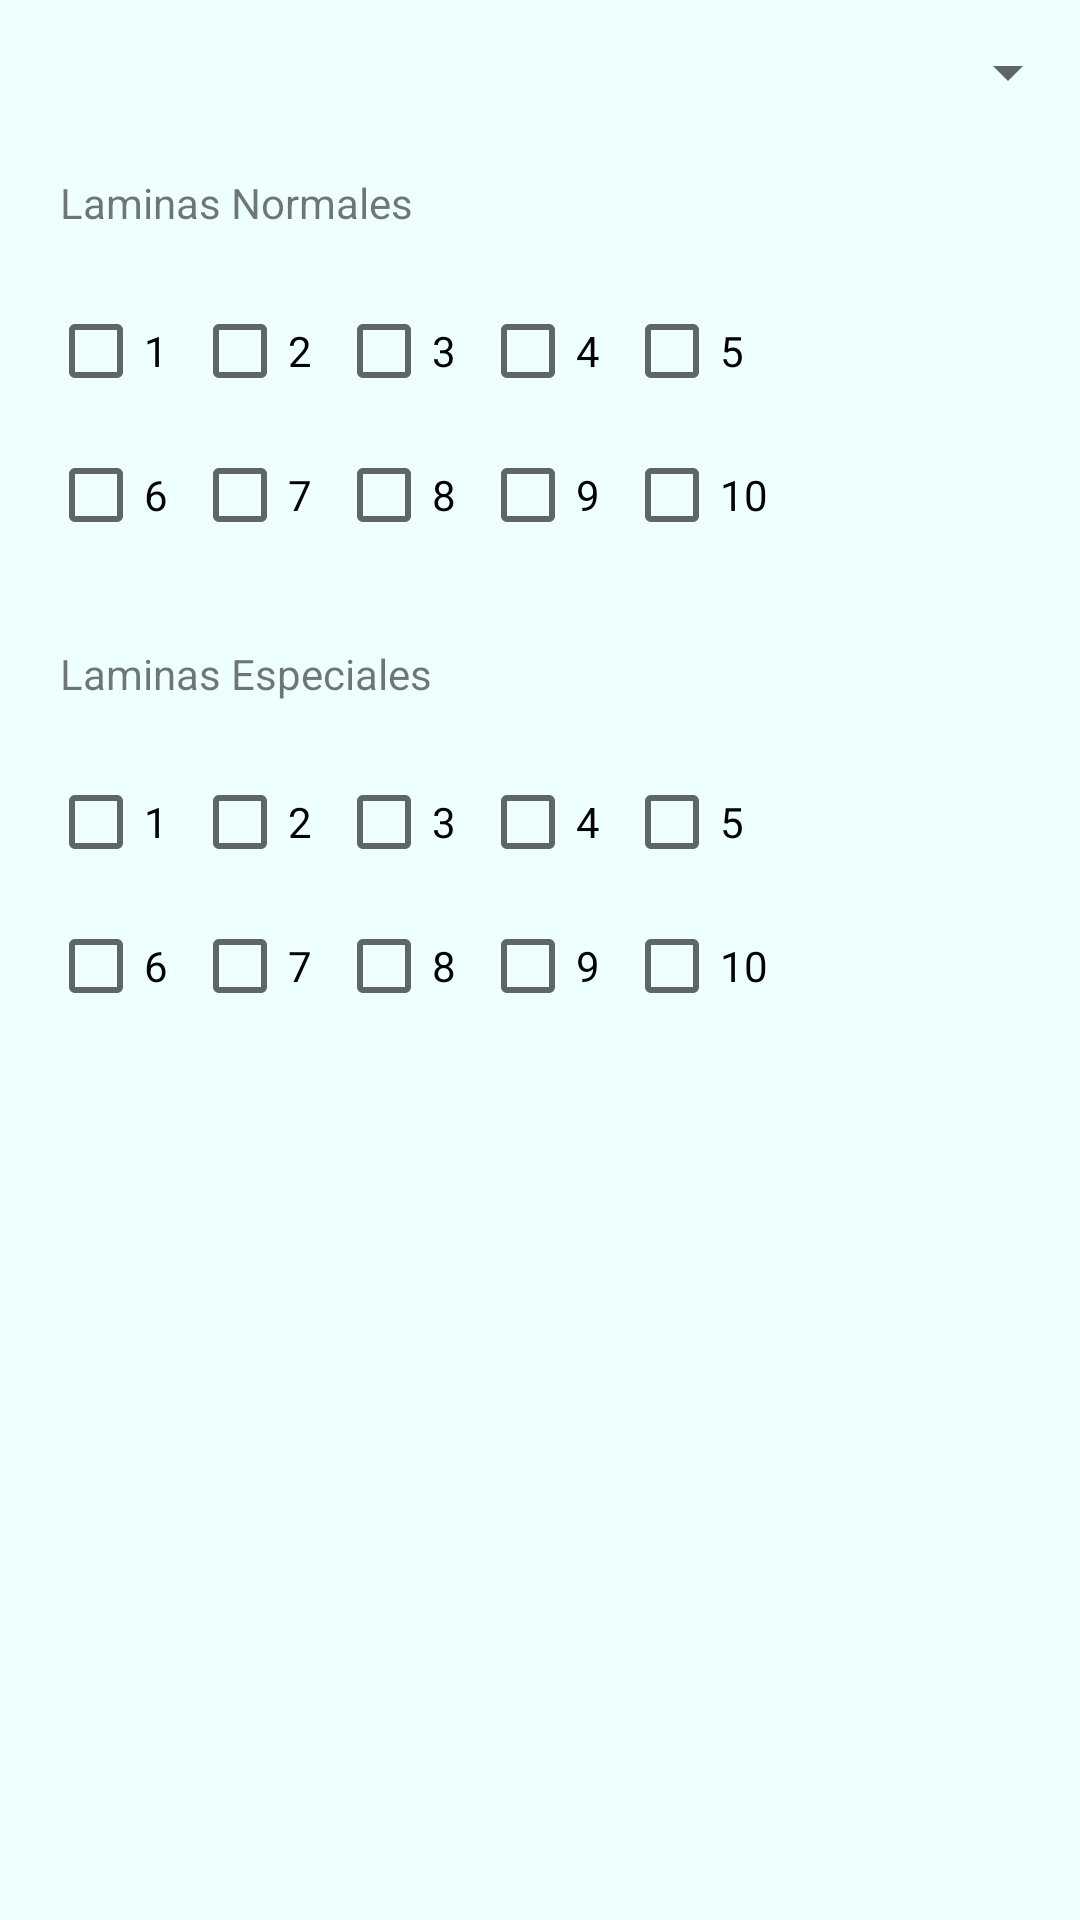

Write the Android layout XML for this screen, with the resource values it uses.
<!-- AndroidManifest.xml: application theme Theme.RegistraLaminasAPP -->
<!-- res/layout/chk_layout.xml -->
<?xml version="1.0" encoding="utf-8"?>
<RelativeLayout
    xmlns:tools="http://schemas.android.com/tools"
    xmlns:app="http://schemas.android.com/apk/res-auto"
    xmlns:android="http://schemas.android.com/apk/res/android"
    android:layout_height="match_parent"
    android:layout_width="wrap_content"
    android:id="@+id/chkpage"
    tools:context=".ChkActivity"
    android:background="@color/bgSecondary">

    <Spinner
        android:id="@+id/spinner"
        android:layout_width="match_parent"
        android:layout_height="wrap_content"
        android:minHeight="48dp">
    </Spinner>

    <TextView
        android:layout_below="@+id/spinner"
        android:id="@+id/txtNormales"
        android:text="Laminas Normales"
        android:layout_width="wrap_content"
        android:layout_height="wrap_content"
        android:paddingTop="10dp"
        android:paddingLeft="20dp"/>

    <GridLayout xmlns:android="http://schemas.android.com/apk/res/android"
        android:id="@+id/chkNormales"
        android:layout_width="wrap_content"
        android:layout_height="wrap_content"
        android:orientation="horizontal"
        android:padding="16dp"
        android:columnCount="6"
        android:rowCount="6"
        android:paddingTop="20dp"
        android:layout_below="@+id/txtNormales">

        <CheckBox
            android:id="@+id/chk1"
            android:text="1"
            android:layout_width="wrap_content"
            android:layout_height="wrap_content"
            android:layout_column="0"
            android:layout_row="1"
            android:textAlignment="gravity"        />

        <CheckBox
            android:text="2"
            android:layout_width="wrap_content"
            android:layout_height="wrap_content"
            android:layout_column="2"
            android:layout_row="1"        />

        <CheckBox
            android:text="3"
            android:layout_width="wrap_content"
            android:layout_height="wrap_content"
            android:layout_column="3"
            android:layout_row="1"        />

        <CheckBox
            android:text="4"
            android:layout_width="wrap_content"
            android:layout_height="wrap_content"
            android:layout_column="4"
            android:layout_row="1"        />

        <CheckBox
            android:text="5"
            android:layout_width="wrap_content"
            android:layout_height="wrap_content"
            android:layout_column="5"
            android:layout_row="1"        />

        <CheckBox
            android:text="6"
            android:layout_width="wrap_content"
            android:layout_height="wrap_content"
            android:layout_column="0"
            android:layout_row="2"        />

        <CheckBox
            android:text="7"
            android:layout_width="wrap_content"
            android:layout_height="wrap_content"
            android:layout_column="2"
            android:layout_row="2"        />

        <CheckBox
            android:text="8"
            android:layout_width="wrap_content"
            android:layout_height="wrap_content"
            android:layout_column="3"
            android:layout_row="2"        />

        <CheckBox
            android:text="9"
            android:layout_width="wrap_content"
            android:layout_height="wrap_content"
            android:layout_column="4"
            android:layout_row="2"        />

        <CheckBox
            android:text="10"
            android:layout_width="wrap_content"
            android:layout_height="wrap_content"
            android:layout_column="5"
            android:layout_row="2" />
    </GridLayout>

    <TextView
        android:id="@+id/txtEspeciales"
        android:text="Laminas Especiales"
        android:layout_width="wrap_content"
        android:layout_height="wrap_content"
        android:paddingTop="10dp"
        android:paddingLeft="20dp"
        android:layout_below="@id/chkNormales"/>

    <GridLayout xmlns:android="http://schemas.android.com/apk/res/android"
        android:id="@+id/chkEspeciales"
        android:layout_width="wrap_content"
        android:layout_height="wrap_content"
        android:orientation="horizontal"
        android:padding="16dp"
        android:columnCount="6"
        android:rowCount="6"
        android:paddingTop="20dp"
        android:layout_below="@+id/txtEspeciales">

        <CheckBox
            android:text="1"
            android:layout_width="wrap_content"
            android:layout_height="wrap_content"
            android:layout_column="0"
            android:layout_row="1"
            android:textAlignment="gravity"        />

        <CheckBox
            android:text="2"
            android:layout_width="wrap_content"
            android:layout_height="wrap_content"
            android:layout_column="2"
            android:layout_row="1"        />

        <CheckBox
            android:text="3"
            android:layout_width="wrap_content"
            android:layout_height="wrap_content"
            android:layout_column="3"
            android:layout_row="1"        />

        <CheckBox
            android:text="4"
            android:layout_width="wrap_content"
            android:layout_height="wrap_content"
            android:layout_column="4"
            android:layout_row="1"        />

        <CheckBox
            android:text="5"
            android:layout_width="wrap_content"
            android:layout_height="wrap_content"
            android:layout_column="5"
            android:layout_row="1"        />

        <CheckBox
            android:text="6"
            android:layout_width="wrap_content"
            android:layout_height="wrap_content"
            android:layout_column="0"
            android:layout_row="2"        />

        <CheckBox
            android:text="7"
            android:layout_width="wrap_content"
            android:layout_height="wrap_content"
            android:layout_column="2"
            android:layout_row="2"        />

        <CheckBox
            android:text="8"
            android:layout_width="wrap_content"
            android:layout_height="wrap_content"
            android:layout_column="3"
            android:layout_row="2"        />

        <CheckBox
            android:text="9"
            android:layout_width="wrap_content"
            android:layout_height="wrap_content"
            android:layout_column="4"
            android:layout_row="2"        />

        <CheckBox
            android:text="10"
            android:layout_width="wrap_content"
            android:layout_height="wrap_content"
            android:layout_column="5"
            android:layout_row="2" />
    </GridLayout>

</RelativeLayout>
<!-- resources referenced by this layout -->
<resources>
  <color name="bgSecondary">#eeffff</color>
  <style name="Theme.RegistraLaminasAPP" parent="Theme.MaterialComponents.DayNight.DarkActionBar">
          
          <item name="colorPrimary">@color/purple_500</item>
          <item name="colorPrimaryVariant">@color/purple_700</item>
          <item name="colorOnPrimary">@color/white</item>
          
          <item name="colorSecondary">@color/teal_200</item>
          <item name="colorSecondaryVariant">@color/teal_700</item>
          <item name="colorOnSecondary">@color/black</item>
          
          <item name="android:statusBarColor">?attr/colorPrimaryVariant</item>
          
      </style>
  <color name="purple_500">#FF6200EE</color>
  <color name="purple_700">#FF3700B3</color>
  <color name="white">#FFFFFFFF</color>
  <color name="teal_200">#FF03DAC5</color>
  <color name="teal_700">#FF018786</color>
  <color name="black">#FF000000</color>
</resources>
